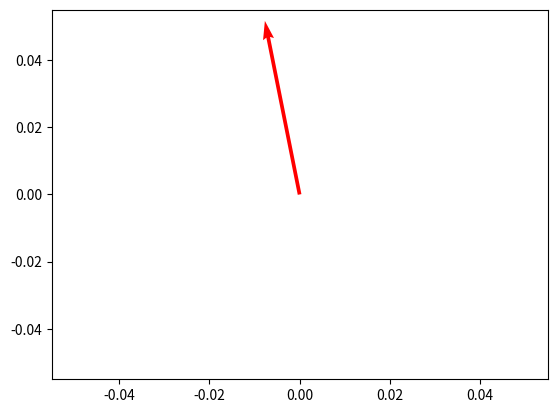

This chart was generated by the following Python code:
import numpy as np
import matplotlib.pyplot as plt
import random
from typing import Dict, List, Set, Tuple

V = [-0.7, 3.5]
origin = [0], [0]

plt.quiver(*origin, V[0], V[1], color=['r'], scale=10)
plt.show()